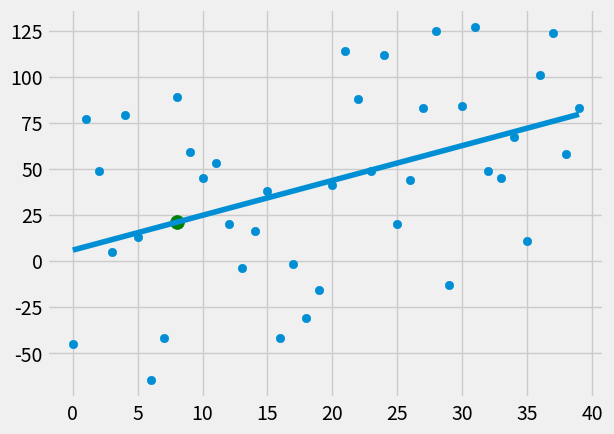

The matplotlib source for this figure:
from statistics import mean
import numpy as np
import matplotlib.pyplot as plt
from matplotlib import style
import random

style.use('fivethirtyeight')

#xs = np.array([1, 2, 3, 4, 5, 6], dtype=np.float64)  # x data points
#ys = np.array([5, 4, 6, 5, 6, 7], dtype=np.float64)

def create_dataset(hm, variance, step=2, correlation=False):
    val = 1
    ys = []
    for i in range(hm):
        y = val + random.randrange(-variance, variance)
        ys.append(y)
        if correlation and correlation == 'pos':
            val += step
        elif correlation and correlation == 'neg':
                val -= step
    xs = [i for i in range(len(ys))]  # x data points
    return np.array(xs, dtype=np.float64), np.array(ys, dtype=np.float64)  # y data points


def best_fit_slope_and_intercept(xs, ys):
    # slope m using the least-squares formula
    m = (((mean(xs) * mean(ys)) - mean(xs * ys)) /
         ((mean(xs) * mean(xs)) - mean(xs * xs)))
    # intercept b from slope and means
    b = mean(ys) - m * mean(xs)
    return m, b


def squared_error(ys_orig, ys_line):
    # sum of squared differences between two y-sets
    return sum((ys_line - ys_orig) ** 2)


def coefficient_of_determination(ys_orig, ys_line):
    y_mean_line = [mean(ys_orig) for y in ys_orig]          # flat line at mean(y)
    squared_error_regr = squared_error(ys_orig, ys_line)     # error of regression line
    squared_error_y_mean = squared_error(ys_orig, y_mean_line)  # error of mean line
    return 1 - (squared_error_regr / squared_error_y_mean)   # R^2 value

xs, ys = create_dataset(40, 80, 2, correlation='pos')  # generate dataset


m, b = best_fit_slope_and_intercept(xs, ys)  # compute slope & intercept

regression_line = [(m * x) + b for x in xs]  # y-values predicted by the line

predict_x = 8  # new x to predict
predict_y = (m * predict_x) + b  # predicted y for predict_x

r_squared = coefficient_of_determination(ys, regression_line)  # goodness of fit
print(r_squared)

plt.scatter(xs, ys)                          # plot original data
plt.scatter(predict_x, predict_y, s=100, color='g')  # plot predicted point
plt.plot(xs, regression_line)                # plot best-fit line
plt.show()
